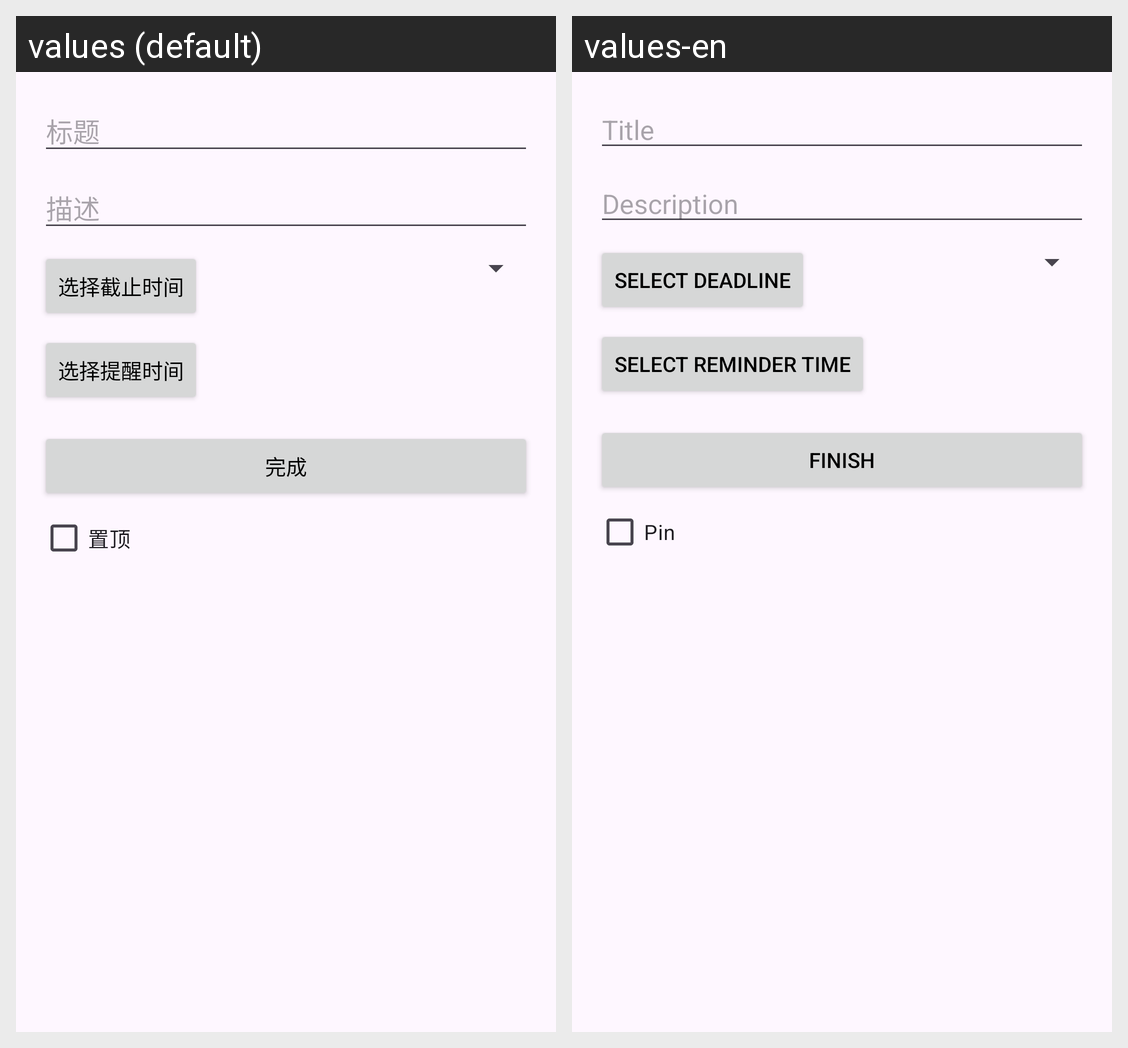

The Android screen above is rendered under two locales of the same app. Produce the string resources it draws, with the default and per-locale values.
Android screen res/layout/dialog_add.xml rendered under 2 locales, left to right: values (default), values-en. Device: Nexus 5 (rendered at 1080×1920; each locale shown at half size, 540×960, under a caption strip naming it); theme Theme.ToDoApp.
Strings drawn on this screen, with the default value and each locale's value (text and hints the layout hard-codes, and strings that could not be matched under every locale, appear in the picture but are not listed):

todo_dialog_title_hint
  values: 标题
  values-en: Title

todo_dialog_description_hint
  values: 描述
  values-en: Description

todo_dialog_pin_checkbox
  values: 置顶
  values-en: Pin

todo_dialog_pick_due_time
  values: 选择截止时间
  values-en: Select deadline

todo_dialog_pick_remind_time
  values: 选择提醒时间
  values-en: Select reminder time

todo_dialog_save_button
  values: 完成
  values-en: Finish
